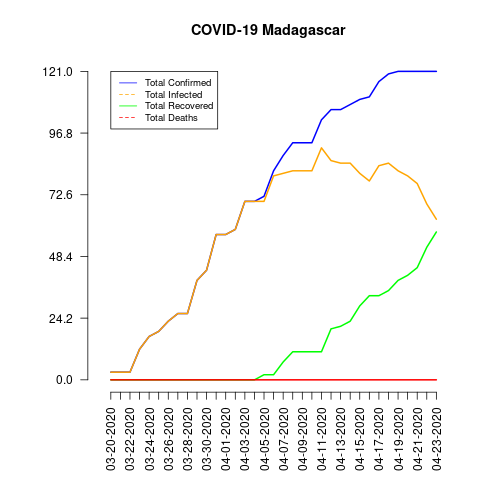

The file beside this chart, header and first rows:
date, total_confirmed, total_deaths, total_recovered, total_infected, mortality_rate, recovery_rate, daily_growth_rate
03-20-2020, 3, 0, 0, 3, 0.0, 0.0, 0
03-21-2020, 3, 0, 0, 3, 0.0, 0.0, 0.0
03-22-2020, 3, 0, 0, 3, 0.0, 0.0, 0.0
03-23-2020, 12, 0, 0, 12, 0.0, 0.0, 3.0
03-24-2020, 17, 0, 0, 17, 0.0, 0.0, 0.4167
03-25-2020, 19, 0, 0, 19, 0.0, 0.0, 0.1176
03-26-2020, 23, 0, 0, 23, 0.0, 0.0, 0.2105
03-27-2020, 26, 0, 0, 26, 0.0, 0.0, 0.1304
03-28-2020, 26, 0, 0, 26, 0.0, 0.0, 0.0
03-29-2020, 39, 0, 0, 39, 0.0, 0.0, 0.5
03-30-2020, 43, 0, 0, 43, 0.0, 0.0, 0.1026
03-31-2020, 57, 0, 0, 57, 0.0, 0.0, 0.3256
04-01-2020, 57, 0, 0, 57, 0.0, 0.0, 0.0
04-02-2020, 59, 0, 0, 59, 0.0, 0.0, 0.03509
04-03-2020, 70, 0, 0, 70, 0.0, 0.0, 0.1864
04-04-2020, 70, 0, 0, 70, 0.0, 0.0, 0.0
04-05-2020, 72, 0, 2, 70, 0.0, 2.78, 0.02857
04-06-2020, 82, 0, 2, 80, 0.0, 2.44, 0.1389
04-07-2020, 88, 0, 7, 81, 0.0, 7.95, 0.07317
04-08-2020, 93, 0, 11, 82, 0.0, 11.83, 0.05682
04-09-2020, 93, 0, 11, 82, 0.0, 11.83, 0.0
04-10-2020, 93, 0, 11, 82, 0.0, 11.83, 0.0
04-11-2020, 102, 0, 11, 91, 0.0, 10.78, 0.09677
04-12-2020, 106, 0, 20, 86, 0.0, 18.87, 0.03922
04-13-2020, 106, 0, 21, 85, 0.0, 19.81, 0.0
04-14-2020, 108, 0, 23, 85, 0.0, 21.3, 0.01887
04-15-2020, 110, 0, 29, 81, 0.0, 26.36, 0.01852
04-16-2020, 111, 0, 33, 78, 0.0, 29.73, 0.009091
04-17-2020, 117, 0, 33, 84, 0.0, 28.21, 0.05405
04-18-2020, 120, 0, 35, 85, 0.0, 29.17, 0.02564
04-19-2020, 121, 0, 39, 82, 0.0, 32.23, 0.008333
04-20-2020, 121, 0, 41, 80, 0.0, 33.88, 0.0
04-21-2020, 121, 0, 44, 77, 0.0, 36.36, 0.0
04-22-2020, 121, 0, 52, 69, 0.0, 42.98, 0.0
04-23-2020, 121, 0, 58, 63, 0.0, 47.93, 0.0
